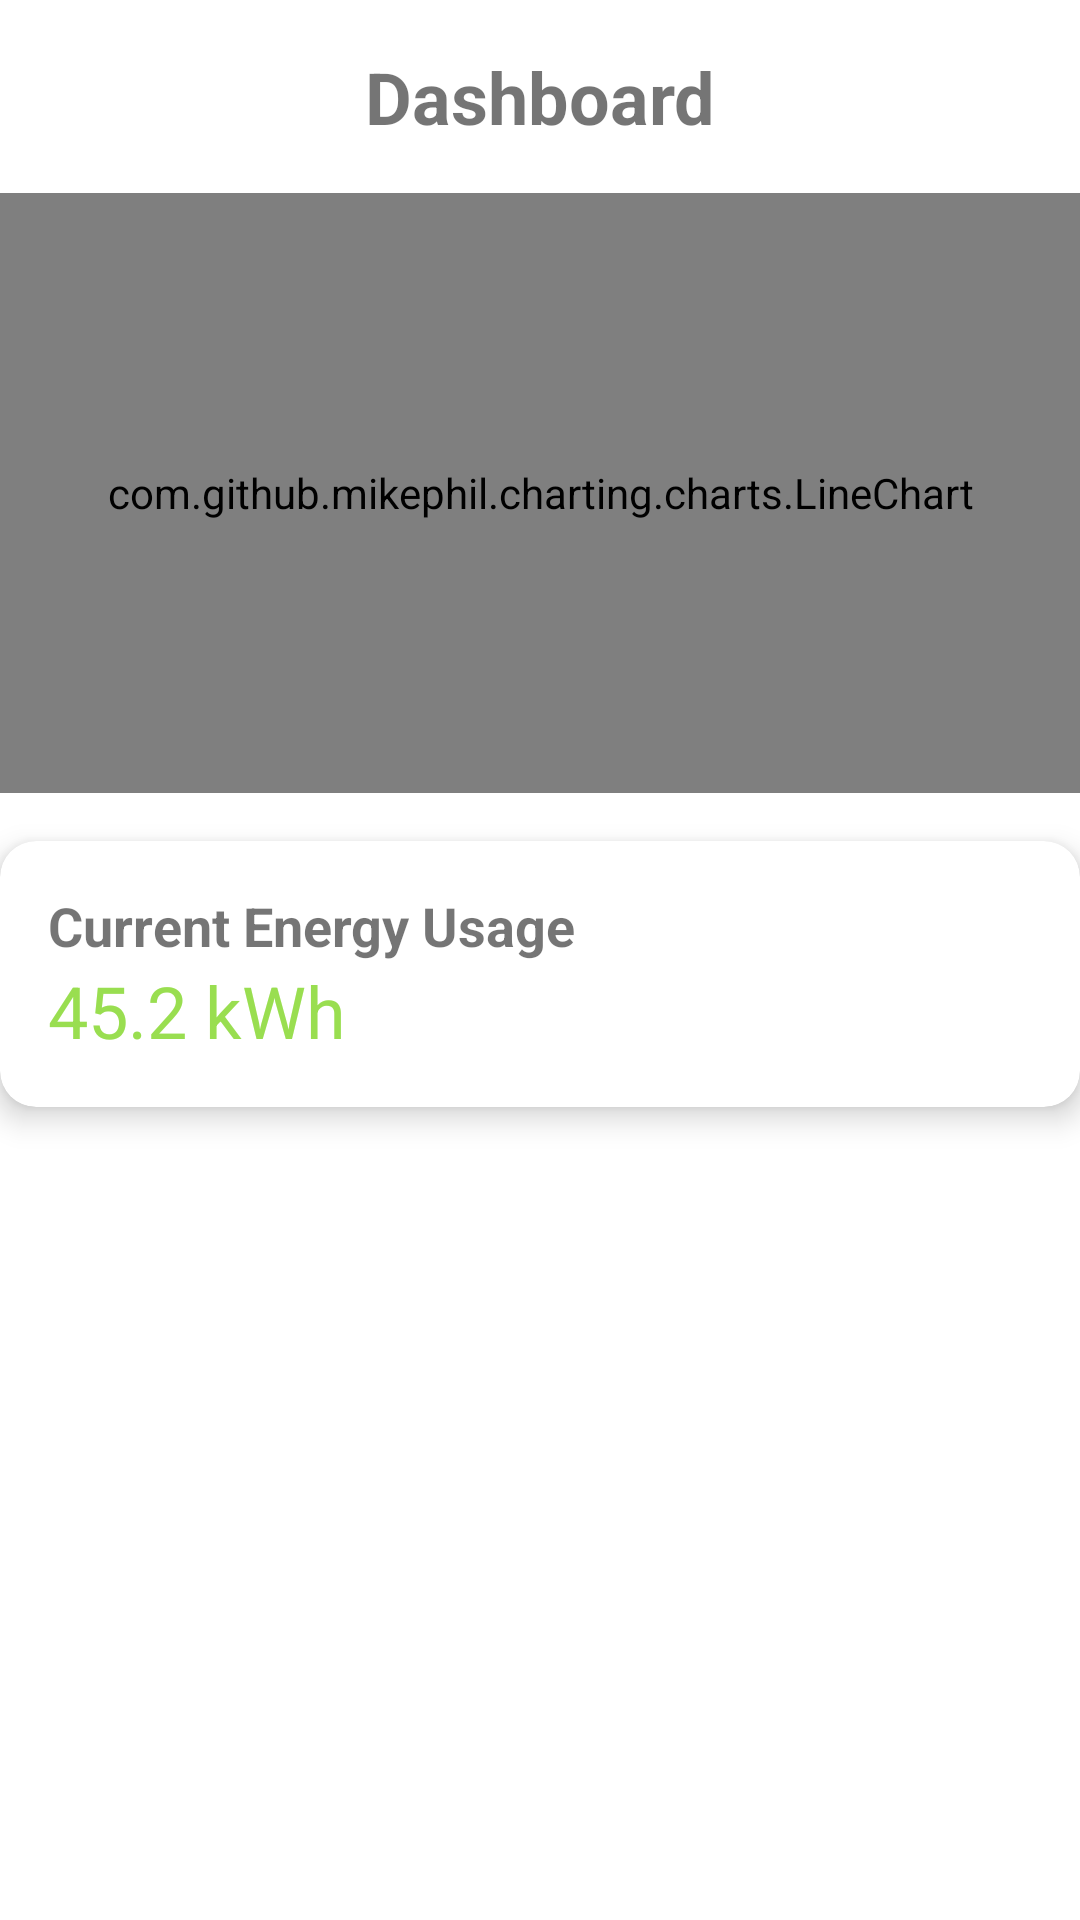

Produce the Android XML layout that renders to this screen, including the resource entries it uses.
<!-- AndroidManifest.xml: application theme Theme.GreenSync -->
<!-- res/layout/fragment_dashboard.xml -->
<androidx.constraintlayout.widget.ConstraintLayout xmlns:android="http://schemas.android.com/apk/res/android"
    xmlns:app="http://schemas.android.com/apk/res-auto"
    xmlns:tools="http://schemas.android.com/tools"
    android:layout_width="match_parent"
    android:layout_height="match_parent"
    tools:context=".fragments.DashboardFragment">

    
    <TextView
        android:id="@+id/txv_dashboard_title"
        android:layout_width="wrap_content"
        android:layout_height="wrap_content"
        android:text="Dashboard"
        android:textSize="24sp"
        android:textStyle="bold"
        android:layout_marginTop="16dp"
        android:layout_marginStart="16dp"
        android:layout_marginEnd="16dp"
        app:layout_constraintTop_toTopOf="parent"
        app:layout_constraintStart_toStartOf="parent"
        app:layout_constraintEnd_toEndOf="parent" />

    
    <com.github.mikephil.charting.charts.LineChart
        android:id="@+id/line_chart"
        android:layout_width="0dp"
        android:layout_height="200dp"
        android:layout_marginTop="16dp"
        app:layout_constraintTop_toBottomOf="@+id/txv_dashboard_title"
        app:layout_constraintStart_toStartOf="parent"
        app:layout_constraintEnd_toEndOf="parent" />

    
    <androidx.cardview.widget.CardView
        android:id="@+id/card_current_usage"
        android:layout_width="0dp"
        android:layout_height="wrap_content"
        android:layout_marginTop="16dp"
        app:cardCornerRadius="12dp"
        app:cardElevation="6dp"
        app:layout_constraintTop_toBottomOf="@+id/line_chart"
        app:layout_constraintStart_toStartOf="parent"
        app:layout_constraintEnd_toEndOf="parent">

        <LinearLayout
            android:layout_width="match_parent"
            android:layout_height="wrap_content"
            android:orientation="vertical"
            android:padding="16dp">

            <TextView
                android:id="@+id/txv_current_usage"
                android:layout_width="wrap_content"
                android:layout_height="wrap_content"
                android:text="Current Energy Usage"
                android:textSize="18sp"
                android:textStyle="bold"/>

            <TextView
                android:id="@+id/txv_usage_value"
                android:layout_width="wrap_content"
                android:layout_height="wrap_content"
                android:text="45.2 kWh"
                android:textSize="24sp"
                android:textColor="@color/primary"/>
        </LinearLayout>
    </androidx.cardview.widget.CardView>

</androidx.constraintlayout.widget.ConstraintLayout>
<!-- resources referenced by this layout -->
<resources>
  <color name="primary">#99DE50</color>
  <style name="Theme.GreenSync" parent="Theme.MaterialComponents.DayNight.NoActionBar">
          <item name="colorPrimary">@color/primary</item>
          <item name="colorOnPrimary">@color/secondary</item>
          <item name="colorPrimaryDark">@color/primary</item>
  
          
          <item name="android:statusBarColor">@color/primary</item>
          <item name="android:windowLightStatusBar">false</item>
  
          
          <item name="android:navigationBarColor">@color/primary</item>
          <item name="android:windowLightNavigationBar" tools:targetApi="27">false</item>
  
          <item name="toolbarStyle">@style/GreenSyncToolbarStyle</item>
      </style>
  <color name="secondary">#FFFFFFFF</color>
  <style name="GreenSyncToolbarStyle" parent="Widget.MaterialComponents.Toolbar.Primary">
          <item name="android:textColorPrimary">@android:color/white</item>
          <item name="actionMenuTextColor">@android:color/white</item>
          <item name="android:textColorSecondary">@android:color/white</item>
          <item name="titleTextAppearance">@style/GreenSyncTitleText</item>
      </style>
  <style name="GreenSyncTitleText" parent="TextAppearance.MaterialComponents.Headline6">
          
          <item name="android:fontFamily">@font/amita</item>
          
          <item name="android:textSize">20sp</item>
          <item name="android:textColor">@color/white</item>
      </style>
  <color name="white">#FFFFFFFF</color>
</resources>
